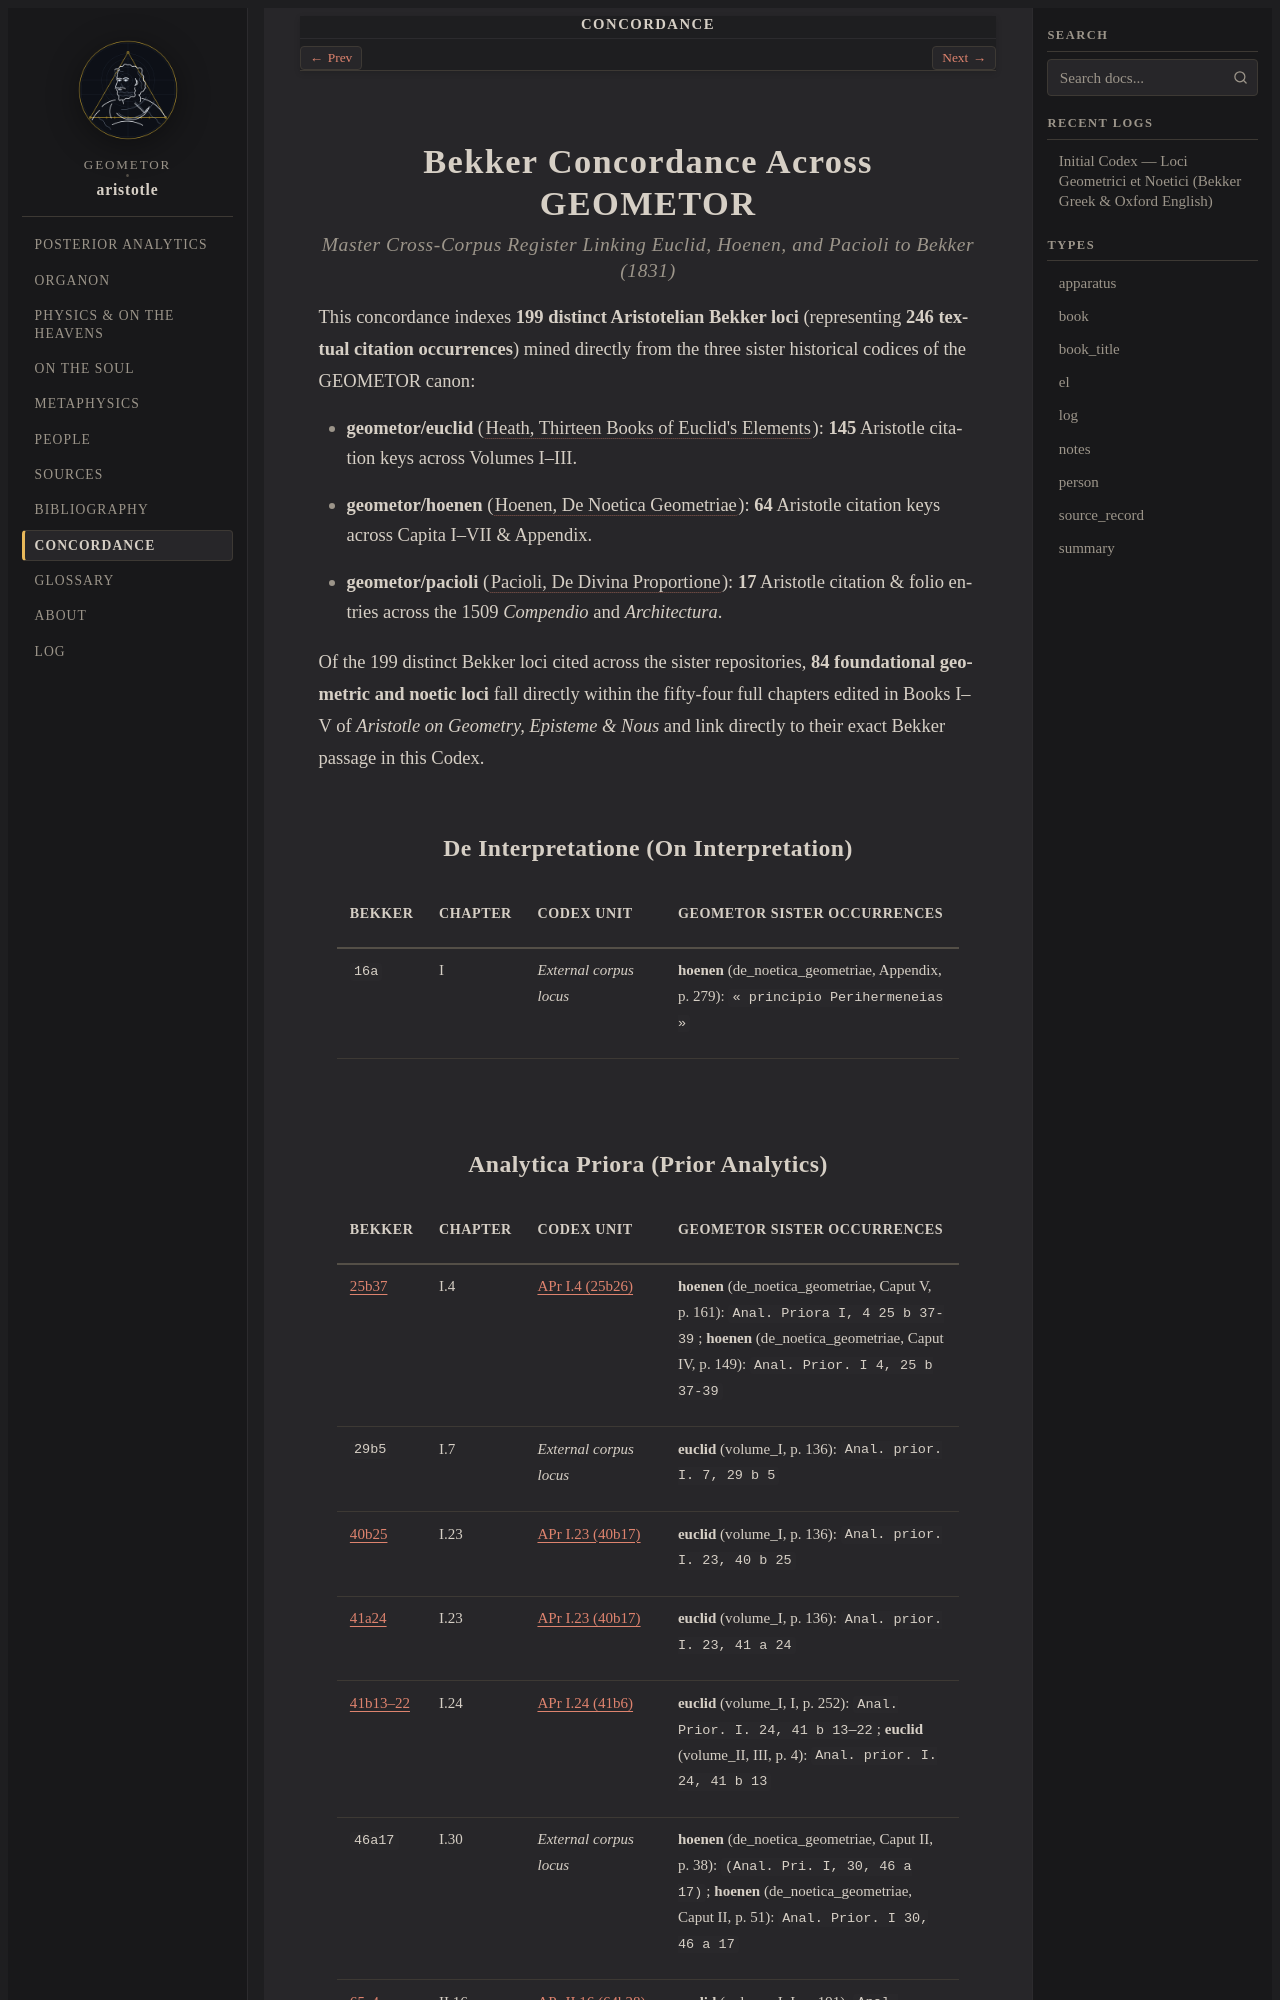

repository: geometor/aristotle · page: concordance.html · generator: sphinx

:navigation: header
:order: 14
:nav_title: Concordance
:type: apparatus
:title: Bekker Concordance Across GEOMETOR

.. _concordance:

======================================
Bekker Concordance Across GEOMETOR
======================================

.. rubric:: Master Cross-Corpus Register Linking *Euclid*, *Hoenen*, and *Pacioli* to Bekker (1831)

This concordance indexes **199 distinct Aristotelian Bekker loci** (representing **246 textual citation occurrences**) mined directly from the three sister historical codices of the GEOMETOR canon:

- **geometor/euclid** (:cite:`Heath, Thirteen Books of Euclid's Elements <heath:euclid:1926>`): **145** Aristotle citation keys across Volumes I–III.
- **geometor/hoenen** (:cite:`Hoenen, De Noetica Geometriae <hoenen:noetica:1952>`): **64** Aristotle citation keys across Capita I–VII & Appendix.
- **geometor/pacioli** (:cite:`Pacioli, De Divina Proportione <pacioli:divina:1509>`): **17** Aristotle citation & folio entries across the 1509 *Compendio* and *Architectura*.

Of the 199 distinct Bekker loci cited across the sister repositories, **84 foundational geometric and noetic loci** fall directly within the fifty-four full chapters edited in Books I–V of *Aristotle on Geometry, Episteme & Nous* and link directly to their exact Bekker passage in this Codex.

.. _concordance-perihermeneias:

De Interpretatione (On Interpretation)
--------------------------------------

.. list-table::
   :header-rows: 1
   :widths: 14 12 24 50

   * - Bekker
     - Chapter
     - Codex Unit
     - GEOMETOR Sister Occurrences
   * - ``16a``
     - I
     - *External corpus locus*
     - **hoenen** (de_noetica_geometriae, Appendix, p. 279): ``« principio Perihermeneias »``

.. _concordance-anal-prior:
